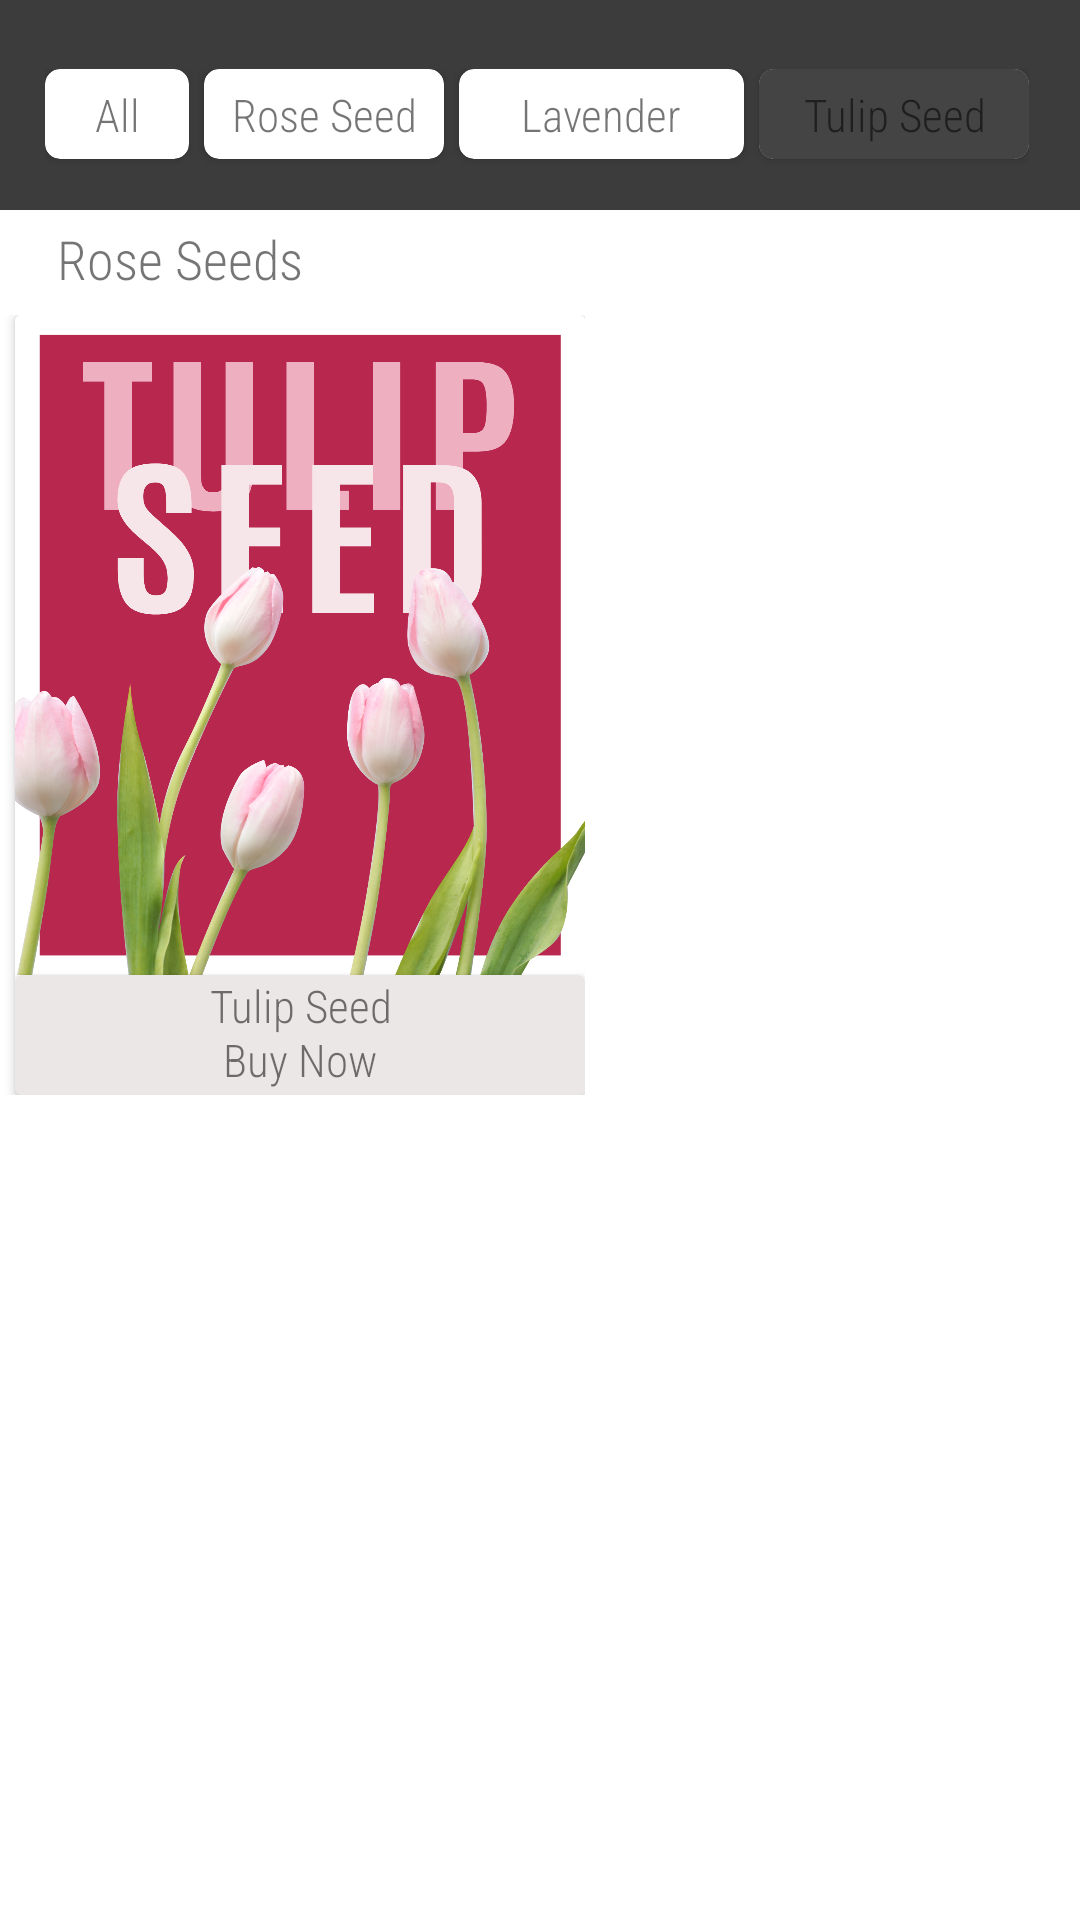

Android layout source for this screen:
<!-- AndroidManifest.xml: application theme Theme.Green_Side -->
<!-- res/layout/activity_tulipseed.xml -->
<?xml version="1.0" encoding="utf-8"?>
<androidx.constraintlayout.widget.ConstraintLayout xmlns:android="http://schemas.android.com/apk/res/android"
    android:layout_width="match_parent"
    android:layout_height="match_parent"
    xmlns:app="http://schemas.android.com/apk/res-auto">

    <RelativeLayout
        android:layout_width="match_parent"
        android:layout_height="match_parent">

        <RelativeLayout
            android:id="@+id/category"
            android:background="#C3000000"
            android:layout_width="match_parent"
            android:layout_height="70dp">
            <ImageView
                android:id="@+id/back"
                android:layout_marginStart="20dp"
                android:layout_marginTop="25dp"
                android:background="@drawable/back"
                android:backgroundTint="#FFFFFF"
                android:clickable="true"
                android:onClick="goToHome"
                android:layout_marginBottom="10dp"
                app:layout_constraintEnd_toEndOf="parent"
                android:layout_height="wrap_content"
                android:layout_width="wrap_content">
            </ImageView>


            <HorizontalScrollView
                android:layout_width="360dp"
                android:layout_alignParentEnd="true"
                android:layout_height="match_parent"
                android:padding="15dp">

                <LinearLayout
                    android:layout_marginTop="8dp"
                    android:layout_width="match_parent"
                    android:layout_height="match_parent">

                    <androidx.cardview.widget.CardView
                        android:layout_width="48dp"
                        android:layout_height="30dp"
                        android:layout_marginStart="0dp"
                        android:layout_marginLeft="0dp"
                        app:cardCornerRadius="5dp">

                        <TextView
                            android:layout_width="match_parent"
                            android:layout_height="match_parent"
                            android:fontFamily="sans-serif-condensed-light"
                            android:padding="5dp"
                            android:text="All"
                            android:clickable="true"
                            android:onClick="goToAllSeeds"
                            android:textAlignment="center"
                            android:textSize="15dp"></TextView>
                    </androidx.cardview.widget.CardView>

                    <androidx.cardview.widget.CardView
                        android:layout_width="80dp"
                        android:layout_height="30dp"
                        android:layout_marginLeft="5dp"
                        android:layout_marginRight="5dp"
                        app:cardCornerRadius="5dp">

                        <TextView
                            android:layout_width="match_parent"
                            android:layout_height="match_parent"
                            android:fontFamily="sans-serif-condensed-light"
                            android:padding="5dp"
                            android:text="Rose Seed"
                            android:clickable="true"
                            android:onClick="goToRoseSeed"
                            android:textAlignment="center"
                            android:textSize="15dp"></TextView>
                    </androidx.cardview.widget.CardView>

                    <androidx.cardview.widget.CardView
                        android:layout_width="95dp"
                        android:layout_height="30dp"
                        app:cardCornerRadius="5dp">

                        <TextView
                            android:layout_width="match_parent"
                            android:layout_height="match_parent"
                            android:fontFamily="sans-serif-condensed-light"
                            android:padding="5dp"
                            android:text="Lavender Seed"
                            android:clickable="true"
                            android:onClick="goToLavenderSeed"
                            android:textAlignment="center"
                            android:textSize="15dp"></TextView>
                    </androidx.cardview.widget.CardView>

                    <androidx.cardview.widget.CardView
                        android:layout_width="90dp"
                        android:layout_height="30dp"
                        android:layout_marginLeft="5dp"
                        app:cardCornerRadius="5dp">

                        <TextView
                            android:background="#454444"
                            android:layout_width="match_parent"
                            android:layout_height="match_parent"
                            android:fontFamily="sans-serif-condensed-light"
                            android:padding="5dp"
                            android:text="Tulip Seed"
                            android:clickable="true"
                            android:onClick="goToTulipSeed"
                            android:textAlignment="center"
                            android:textSize="15dp"></TextView>
                    </androidx.cardview.widget.CardView>

                </LinearLayout>
            </HorizontalScrollView>

        </RelativeLayout>

        <RelativeLayout
            android:id="@+id/CategoryTxt"
            android:layout_below="@id/category"
            android:layout_width="match_parent"
            android:layout_height="35dp">

            <TextView
                android:textSize="18dp"
                android:layout_marginTop="4dp"
                android:layout_marginStart="19dp"
                android:fontFamily="sans-serif-condensed-light"
                android:layout_width="match_parent"
                android:layout_height="match_parent"
                android:text="Rose Seeds"></TextView>

        </RelativeLayout>

        <RelativeLayout
            android:id="@+id/one"
            android:layout_below="@id/CategoryTxt"
            android:layout_width="match_parent"
            android:layout_height="260dp">

            <HorizontalScrollView
                android:layout_width="match_parent"
                android:layout_height="match_parent">

                <LinearLayout
                    android:layout_width="match_parent"
                    android:layout_height="match_parent">

                    <androidx.cardview.widget.CardView
                        android:layout_width="190dp"
                        android:layout_marginRight="5dp"
                        android:layout_marginStart="5dp"
                        android:layout_height="260dp">
                        <androidx.cardview.widget.CardView
                            android:backgroundTint="#ECE7E7"
                            android:layout_marginTop="220dp"
                            android:layout_width="match_parent"
                            android:layout_height="40dp">

                            <TextView
                                android:layout_width="match_parent"
                                android:layout_height="match_parent"
                                android:text="Tulip Seed"
                                android:textAlignment="center"
                                android:fontFamily="sans-serif-condensed-light"
                                android:textSize="15dp">

                            </TextView>

                            <TextView
                                android:layout_width="match_parent"
                                android:layout_height="match_parent"
                                android:text="Buy Now"
                                android:textAlignment="center"
                                android:layout_marginTop="18dp"
                                android:fontFamily="sans-serif-condensed-light"
                                android:textSize="15dp">

                            </TextView>
                        </androidx.cardview.widget.CardView>

                        <ImageView
                            android:clickable="true"
                            android:onClick="goToBuyTulipSeed"
                            android:background="@drawable/tulipseed"
                            android:layout_width="match_parent"
                            android:layout_height="220dp">

                        </ImageView>

                    </androidx.cardview.widget.CardView>
                </LinearLayout>
            </HorizontalScrollView>
        </RelativeLayout>
    </RelativeLayout>
</androidx.constraintlayout.widget.ConstraintLayout>
<!-- resources referenced by this layout -->
<resources>
  <!-- drawable tulipseed: png bitmap (drawable, 1033279 bytes) -->
  <style name="Theme.Green_Side" parent="Theme.MaterialComponents.DayNight.NoActionBar">
          
          <item name="colorPrimary">@color/purple_500</item>
          <item name="colorPrimaryVariant">@color/purple_700</item>
          <item name="colorOnPrimary">@color/white</item>
          
          <item name="colorSecondary">@color/teal_200</item>
          <item name="colorSecondaryVariant">@color/teal_700</item>
          <item name="colorOnSecondary">@color/black</item>
          
          <item name="android:statusBarColor">?attr/colorPrimaryVariant</item>
          
      </style>
  <!-- not gathered from this repository: default colours our renderer supplied (Android Studio template values) -->
  <color name="purple_500">#FF6200EE</color>
  <color name="purple_700">#FF3700B3</color>
  <color name="teal_200">#FF03DAC5</color>
  <color name="teal_700">#FF018786</color>
  <color name="black">#FF000000</color>
  <color name="white">#FFFFFFFF</color>
</resources>
